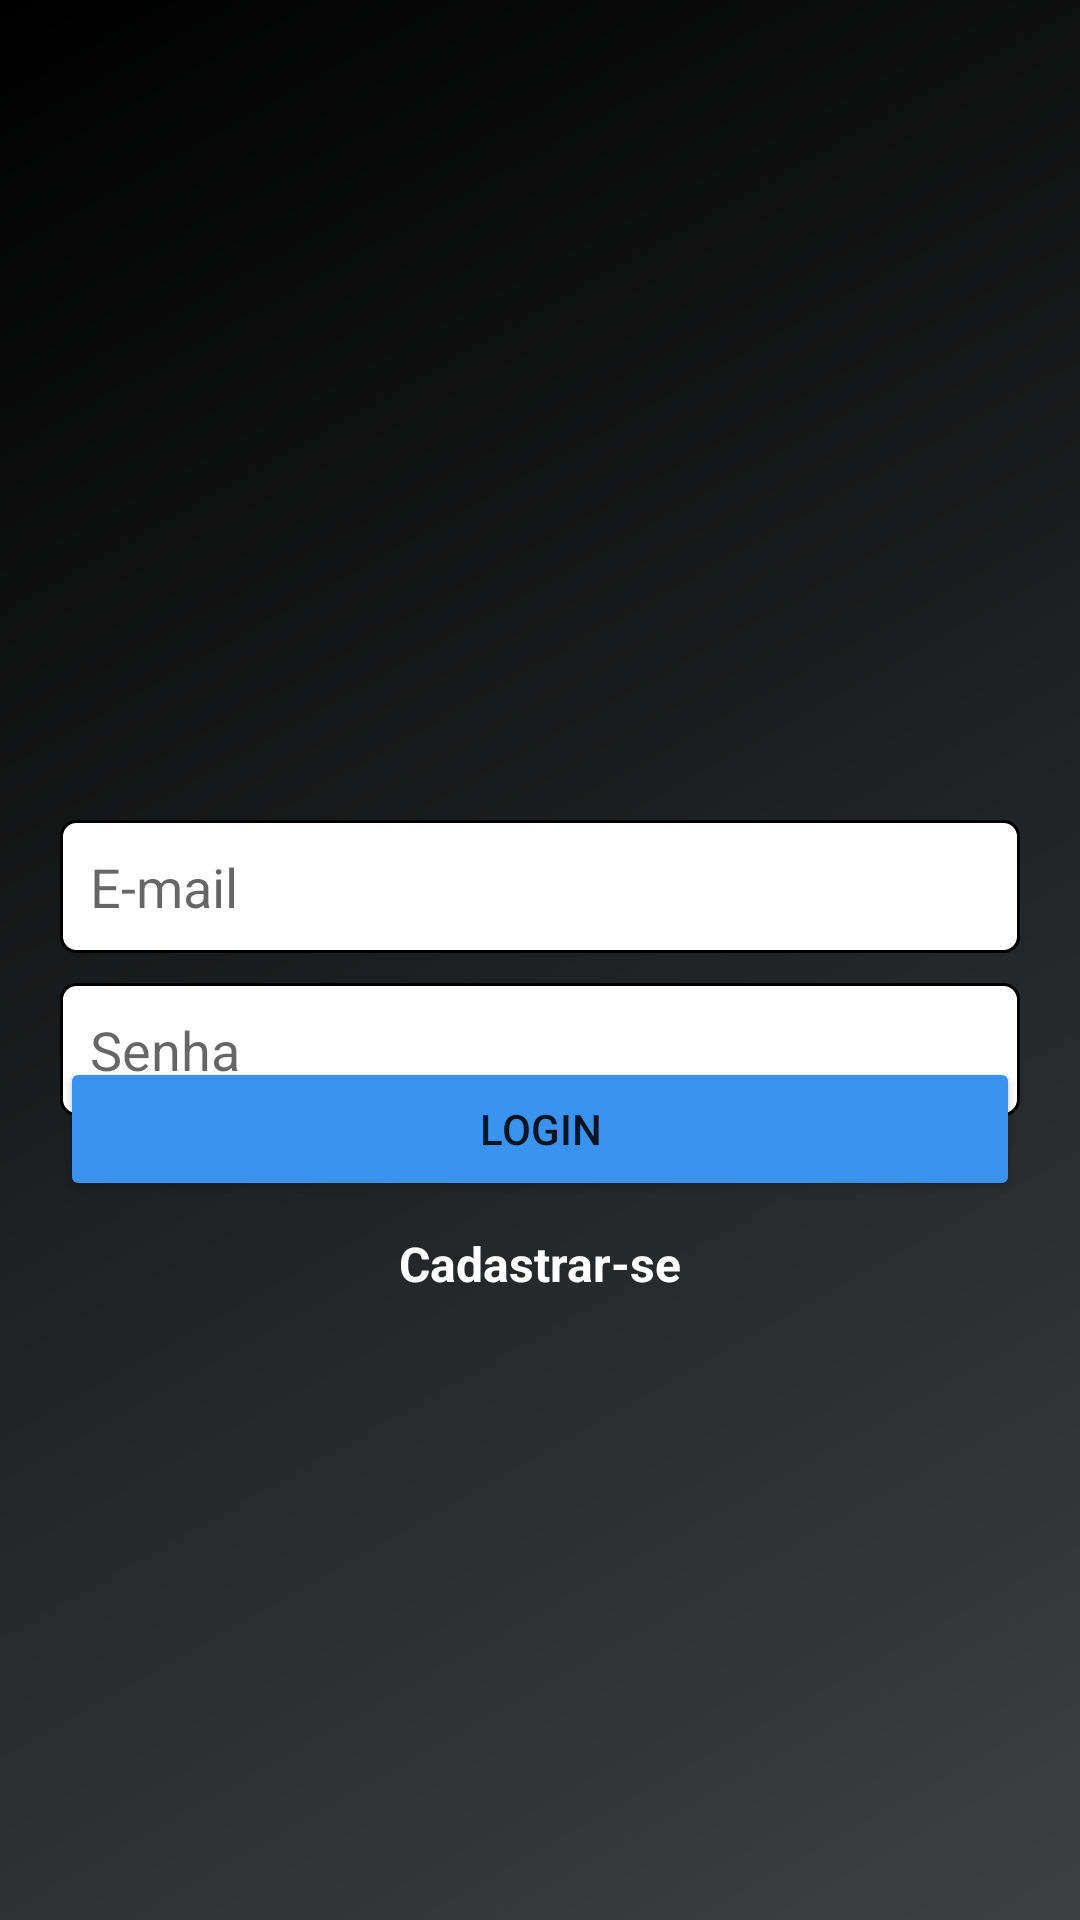

This screen was rendered from an Android layout file. Write that file and the resources it references.
<!-- AndroidManifest.xml: application theme Theme.NewIstagram -->
<!-- res/layout/activity_login.xml -->
<?xml version="1.0" encoding="utf-8"?>
<layout
    xmlns:android="http://schemas.android.com/apk/res/android"
    xmlns:app="http://schemas.android.com/apk/res-auto"
    xmlns:tools="http://schemas.android.com/tools"
    >

    <LinearLayout
        android:layout_width="match_parent"
        android:layout_height="match_parent"
        android:background="@drawable/background_degrade"
        android:gravity="center"
        android:orientation="vertical"
        android:padding="20dp"
        tools:context=".activity.LoginActivity">


        <ImageView
            android:id="@+id/imageView2"
            android:layout_width="200dp"
            android:layout_height="100dp"
            app:srcCompat="@drawable/logo_nome" />

        <EditText
            android:id="@+id/edit_email"
            android:layout_width="match_parent"
            android:layout_height="wrap_content"
            android:padding="10dp"
            android:hint="E-mail"
            android:background="@drawable/edit_box"
            android:inputType="textEmailAddress" />

        <EditText
            android:id="@+id/edit_password"
            android:layout_width="match_parent"
            android:layout_height="wrap_content"
            android:layout_marginTop="10dp"
            android:padding="10dp"
            android:background="@drawable/edit_box"
            android:hint="Senha"
            android:inputType="textPassword" />

        <ImageButton
            android:id="@+id/btn_visibility_senha"
            android:layout_width="wrap_content"
            android:layout_height="wrap_content"
            android:src="@drawable/ic_baseline_visibility_24"
            android:layout_gravity="right"
            android:layout_marginRight="5dp"
            android:layout_marginTop="-35dp"
            android:background="#00ffffff"/>

        <Button
            android:id="@+id/btn_login"
            android:layout_width="match_parent"
            android:layout_height="wrap_content"
            android:layout_marginTop="15dp"
            android:padding="10dp"
            android:backgroundTint="@color/blue_btn"
            android:text="Login" />

        <TextView
            android:id="@+id/text_cadastrar"
            android:layout_width="match_parent"
            android:layout_height="wrap_content"
            android:textAlignment="center"
            android:layout_marginTop="10dp"
            android:textSize="16sp"
            android:textStyle="bold"
            android:textColor="@color/white"
            android:text="Cadastrar-se" />

            <ProgressBar
                android:id="@+id/progress_bar_login"
                style="?android:attr/progressBarStyle"
                android:layout_marginTop="50dp"
                android:layout_width="wrap_content"
                android:layout_height="wrap_content"
                android:visibility="gone"
                tools:visibility="visible"/>

    </LinearLayout>


</layout>
<!-- resources referenced by this layout -->
<resources>
  <color name="blue_btn">#3a93f0</color>
  <color name="white">#FFFFFFFF</color>
  <!-- drawable background_degrade (drawable) -->
  <?xml version="1.0" encoding="utf-8"?>
  <shape xmlns:android="http://schemas.android.com/apk/res/android"
      android:shape="rectangle">
  
      <gradient
          android:angle="135"
          android:startColor="@color/dark_gray"
          android:endColor="@color/black"/>
  </shape>
  <!-- drawable edit_box (drawable) -->
  <?xml version="1.0" encoding="utf-8"?>
  <shape xmlns:android="http://schemas.android.com/apk/res/android"
      android:shape="rectangle">
  
      <solid android:color="@color/white"/>
      <corners android:radius="5dp" />
      <stroke android:color="@color/black" android:width="1dp"/>
  
  </shape>
  <style name="Theme.NewIstagram" parent="Theme.MaterialComponents.DayNight.NoActionBar">
          
          <item name="colorPrimary">@color/black</item>
          <item name="colorPrimaryVariant">@color/black</item>
          <item name="colorOnPrimary">@color/white</item>
          
          <item name="colorSecondary">@color/white</item>
          <item name="colorSecondaryVariant">@color/teal_700</item>
          <item name="colorOnSecondary">@color/black</item>
          
          <item name="android:statusBarColor" tools:targetApi="l">?attr/colorPrimaryVariant</item>
          
      </style>
  <color name="dark_gray">#3e4042</color>
  <color name="black">#FF000000</color>
  <color name="teal_700">#FF018786</color>
</resources>
